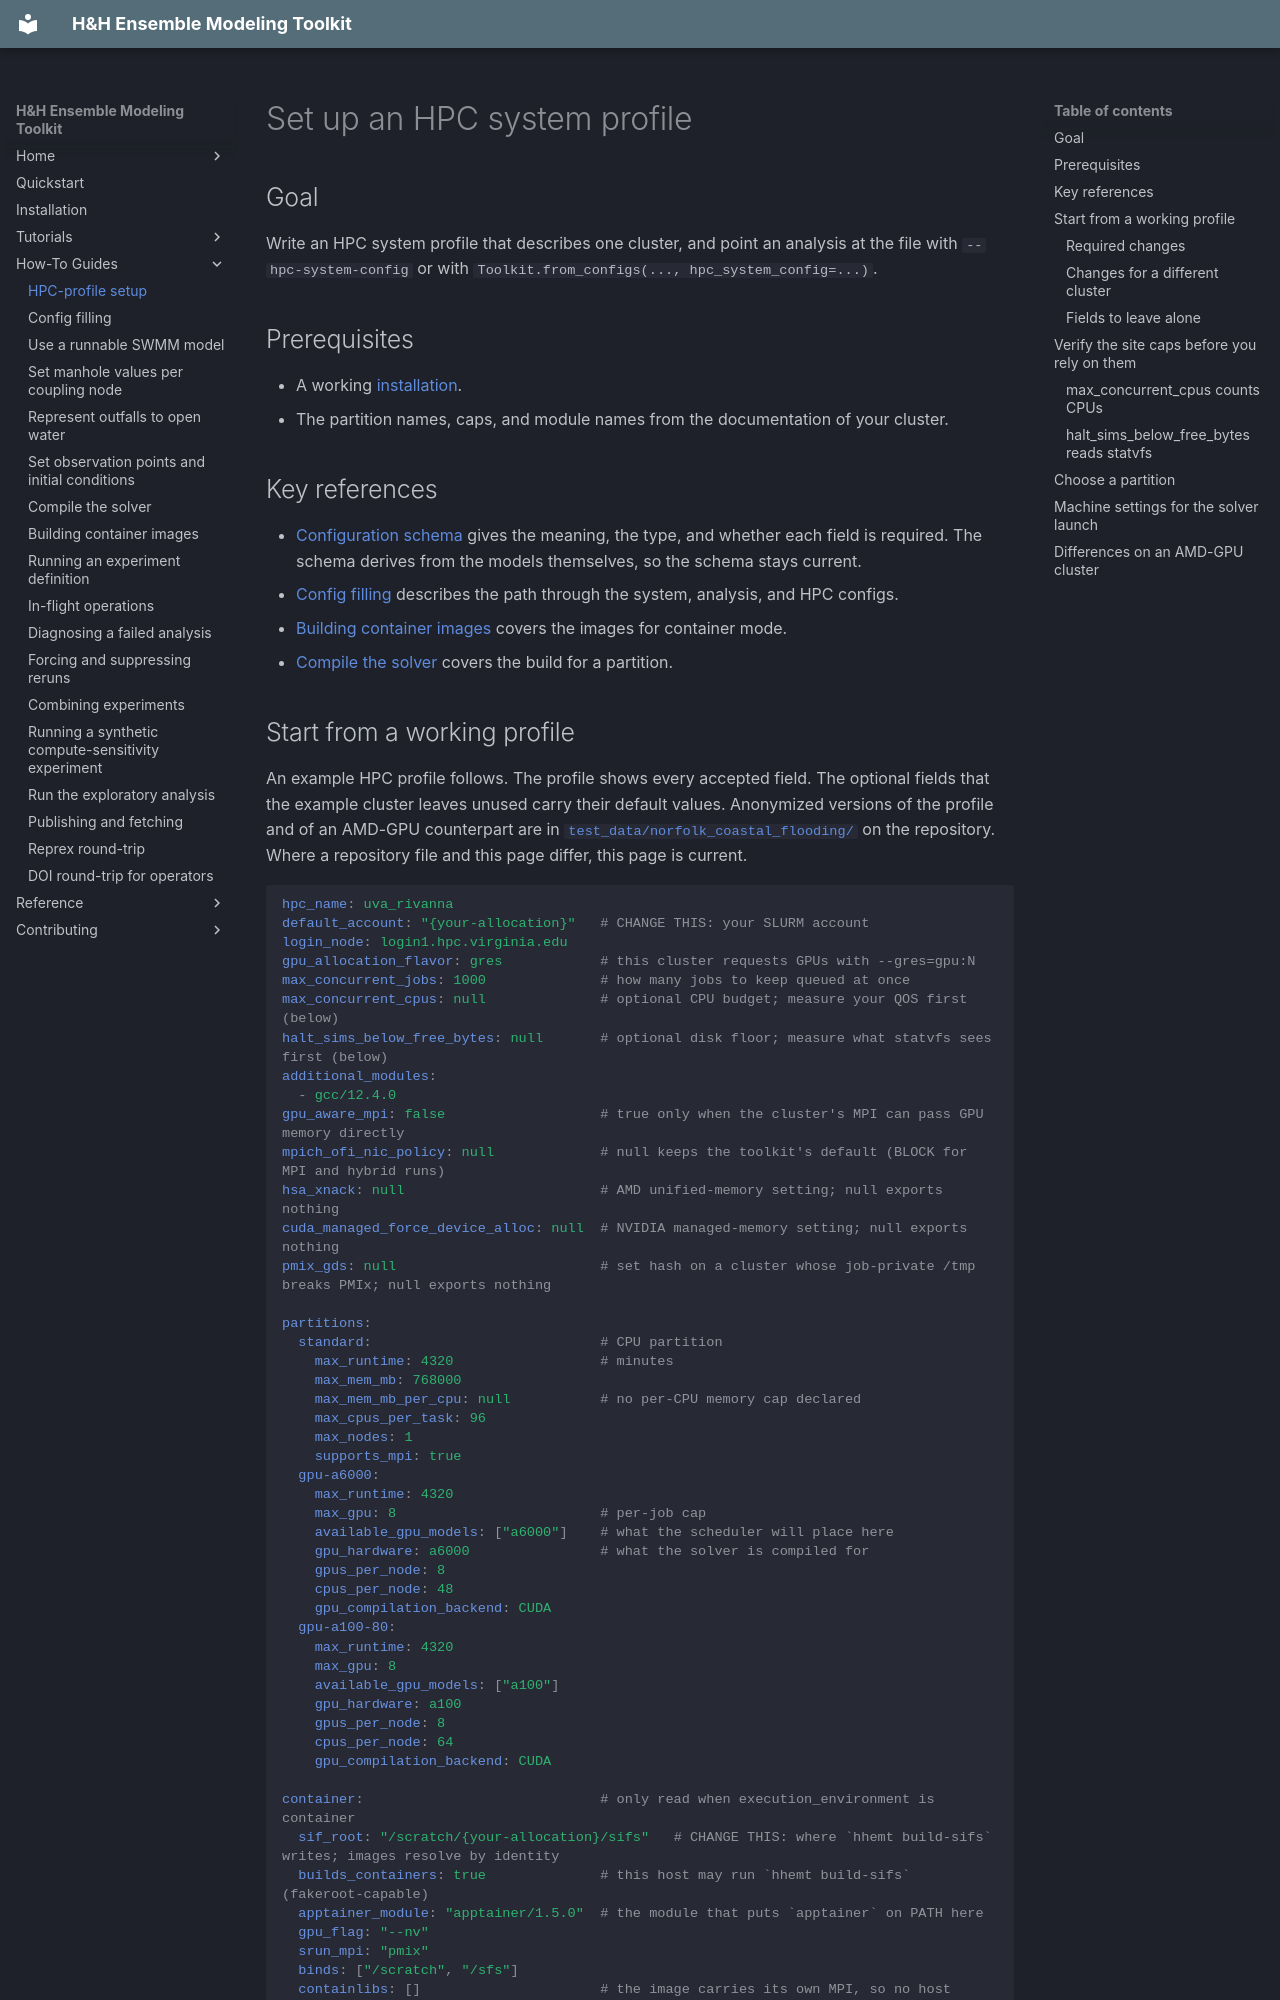

repository: lassiterdc/hhemt · page: how-to/hpc-profile-setup/index.html · generator: mkdocs

# Set up an HPC system profile

## Goal

Write an HPC system profile that describes one cluster, and point an analysis at the file with `--hpc-system-config` or with `Toolkit.from_configs(..., hpc_system_config=...)`.

## Prerequisites

- A working [installation](installation.md).
- The partition names, caps, and module names from the documentation of your cluster.

## Key references

- [Configuration schema](../reference/config-schema.md#hpc-system-config) gives the meaning, the type, and whether each field is required. The schema derives from the models themselves, so the schema stays current.
- [Config filling](config-filling.md) describes the path through the system, analysis, and HPC configs.
- [Building container images](building-container-images.md) covers the images for container mode.
- [Compile the solver](compiling-the-solver.md) covers the build for a partition.
